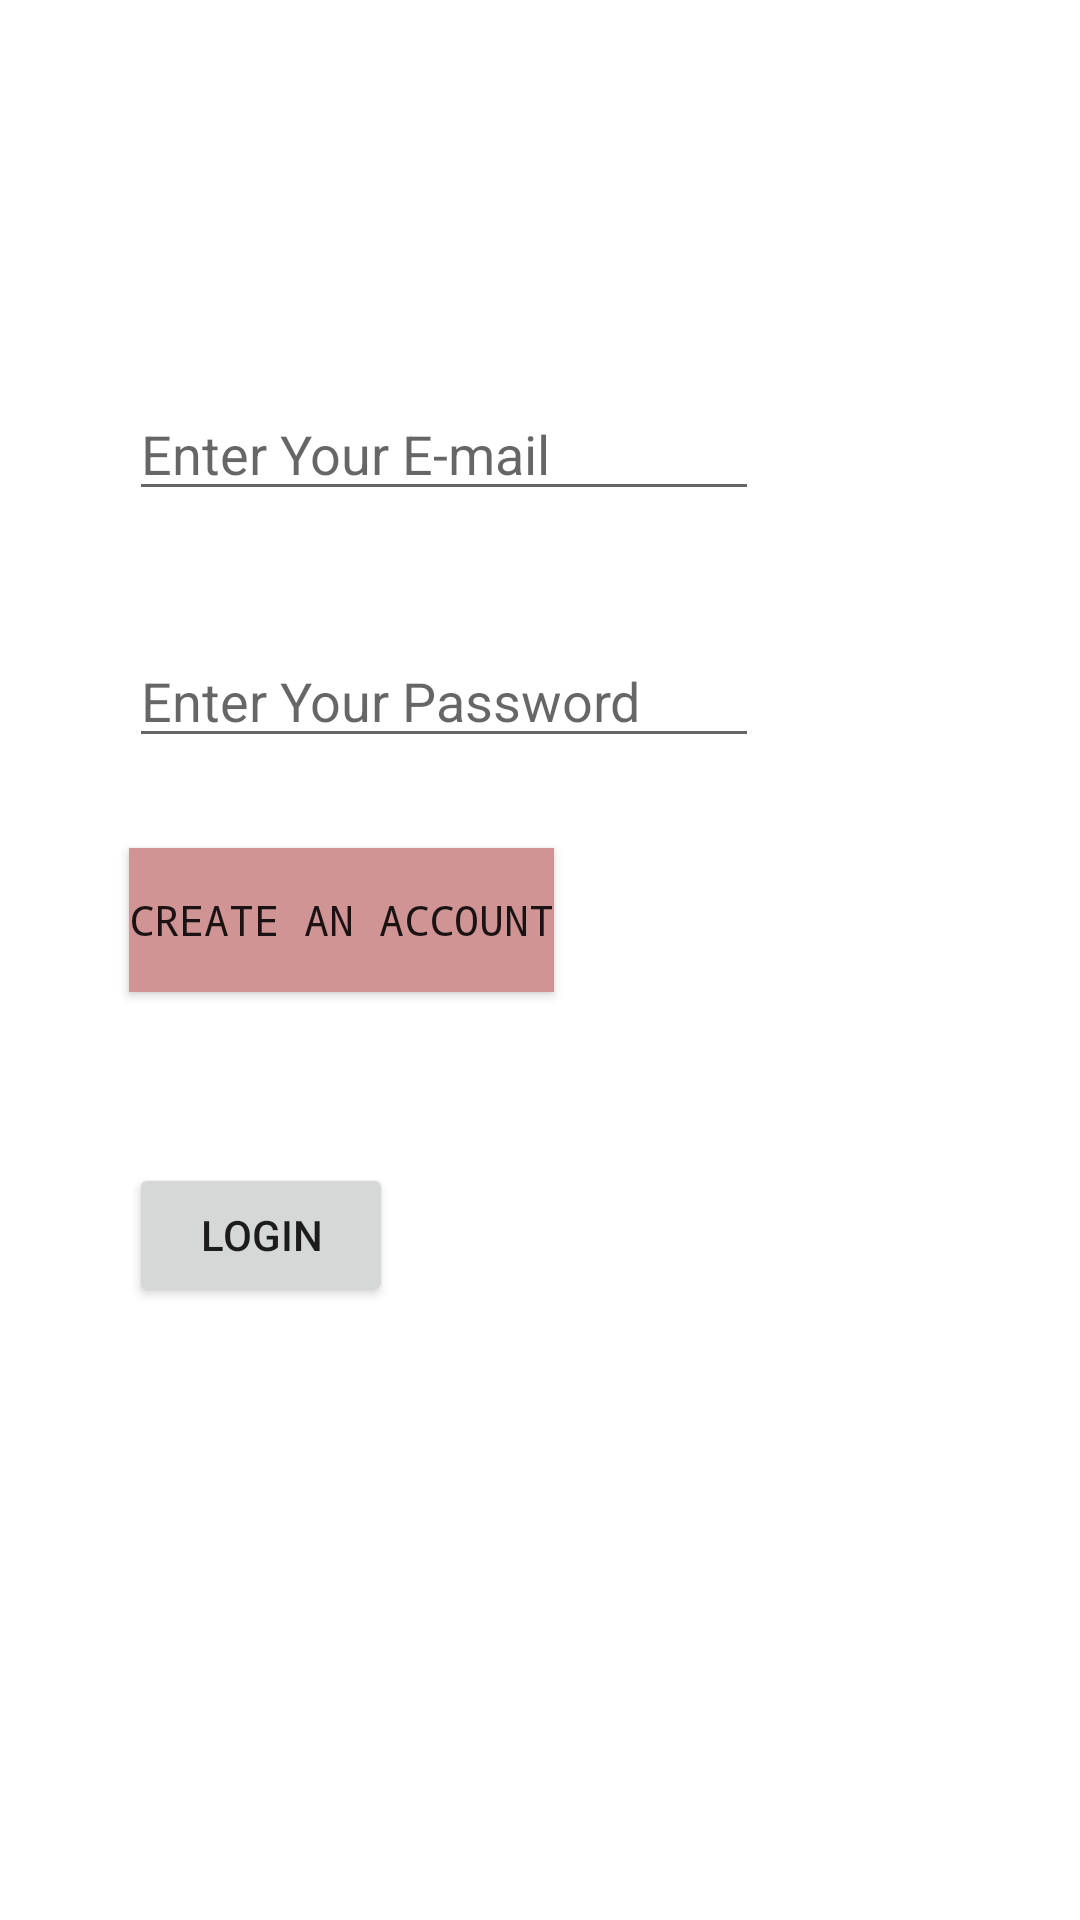

Reconstruct the res/layout file that produces this screen, plus the resources it refers to.
<!-- AndroidManifest.xml: application theme Theme.AuthSQL -->
<!-- res/layout/activity_login.xml -->
<?xml version="1.0" encoding="utf-8"?>
<androidx.constraintlayout.widget.ConstraintLayout xmlns:android="http://schemas.android.com/apk/res/android"
    xmlns:app="http://schemas.android.com/apk/res-auto"
    xmlns:tools="http://schemas.android.com/tools"
    android:layout_width="match_parent"
    android:layout_height="match_parent"
    tools:context=".LoginActivity">

    <Button
        android:id="@+id/btnLogin4lgn"
        android:layout_width="wrap_content"
        android:layout_height="wrap_content"
        android:layout_marginStart="43dp"
        android:layout_marginTop="57dp"
        android:text="Login"
        app:layout_constraintStart_toStartOf="parent"
        app:layout_constraintTop_toBottomOf="@+id/btncreate4lgn" />

    <Button
        android:id="@+id/btncreate4lgn"
        android:layout_width="wrap_content"
        android:layout_height="wrap_content"
        android:layout_marginStart="43dp"
        android:layout_marginTop="30dp"
        android:background="#D19494"
        android:fontFamily="monospace"
        android:shadowColor="#7A1C1C"
        android:text="Create an Account"
        android:visibility="visible"
        app:layout_constraintStart_toStartOf="parent"
        app:layout_constraintTop_toBottomOf="@+id/edtpassword4lgn" />

    <EditText
        android:id="@+id/edtemail4lgn"
        android:layout_width="wrap_content"
        android:layout_height="wrap_content"
        android:layout_marginTop="129dp"
        android:ems="10"
        android:hint="Enter Your E-mail"
        android:inputType="textEmailAddress"
        app:layout_constraintEnd_toEndOf="@+id/edtpassword4lgn"
        app:layout_constraintStart_toStartOf="@+id/edtpassword4lgn"
        app:layout_constraintTop_toTopOf="parent" />

    <EditText
        android:id="@+id/edtpassword4lgn"
        android:layout_width="wrap_content"
        android:layout_height="wrap_content"
        android:layout_marginStart="43dp"
        android:layout_marginTop="41dp"
        android:ems="10"
        android:hint="Enter Your Password"
        android:inputType="textPassword"
        app:layout_constraintStart_toStartOf="parent"
        app:layout_constraintTop_toBottomOf="@+id/edtemail4lgn" />
</androidx.constraintlayout.widget.ConstraintLayout>
<!-- resources referenced by this layout -->
<resources>
  <style name="Theme.AuthSQL" parent="Theme.MaterialComponents.DayNight.DarkActionBar">
          
          <item name="colorPrimary">@color/purple_500</item>
          <item name="colorPrimaryVariant">@color/purple_700</item>
          <item name="colorOnPrimary">@color/white</item>
          
          <item name="colorSecondary">@color/teal_200</item>
          <item name="colorSecondaryVariant">@color/teal_700</item>
          <item name="colorOnSecondary">@color/black</item>
          
          <item name="android:statusBarColor">?attr/colorPrimaryVariant</item>
          
      </style>
  <!-- not gathered from this repository: default colours our renderer supplied (Android Studio template values) -->
  <color name="purple_500">#FF6200EE</color>
  <color name="purple_700">#FF3700B3</color>
  <color name="teal_200">#FF03DAC5</color>
  <color name="teal_700">#FF018786</color>
  <color name="black">#FF000000</color>
  <color name="white">#FFFFFFFF</color>
</resources>
